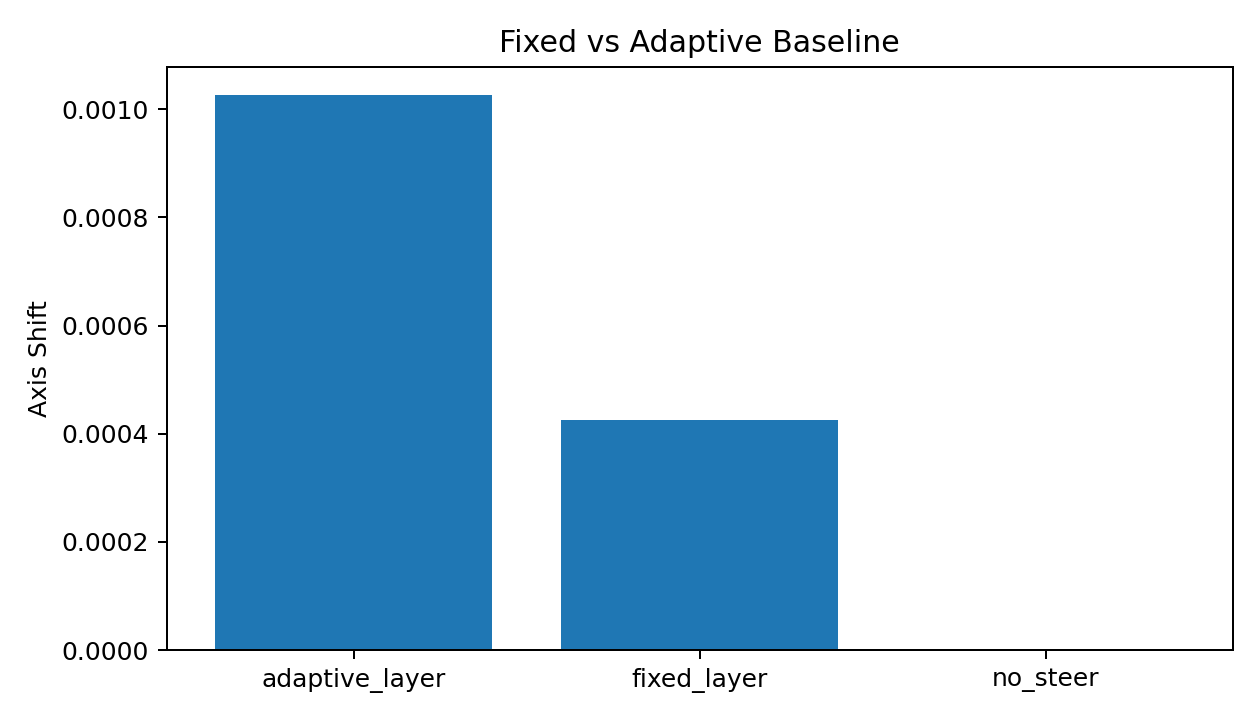

Data behind this chart, as committed beside it:
model_size_label, identity_frame, strategy, axis_shift_mean, next_token_kl_mean, recovery_fraction_mean, n
160m, baseline_helpful, adaptive_layer, 0.002862, 0.04406, 0.2507, 4
160m, baseline_helpful, fixed_layer, 0.0, 0.09087, 0.2723, 4
160m, baseline_helpful, no_steer, 0.0, 0.0, 0.0, 4
160m, tool_only, adaptive_layer, 0.00158, 0.0599, 0.09627, 4
160m, tool_only, fixed_layer, 0.002035, 0.1239, 0.2714, 4
160m, tool_only, no_steer, 0.0, 0.0, 0.0, 4
70m, baseline_helpful, adaptive_layer, -0.0003351, 0.2698, 0.0, 4
70m, baseline_helpful, fixed_layer, -0.0003351, 0.4091, 0.0, 4
70m, baseline_helpful, no_steer, 0.0, 0.0, 0.0, 4
70m, tool_only, adaptive_layer, 0.0, 0.1843, 0.0, 4
70m, tool_only, fixed_layer, 0.0, 0.4016, 0.0, 4
70m, tool_only, no_steer, 0.0, 0.0, 0.0, 4
